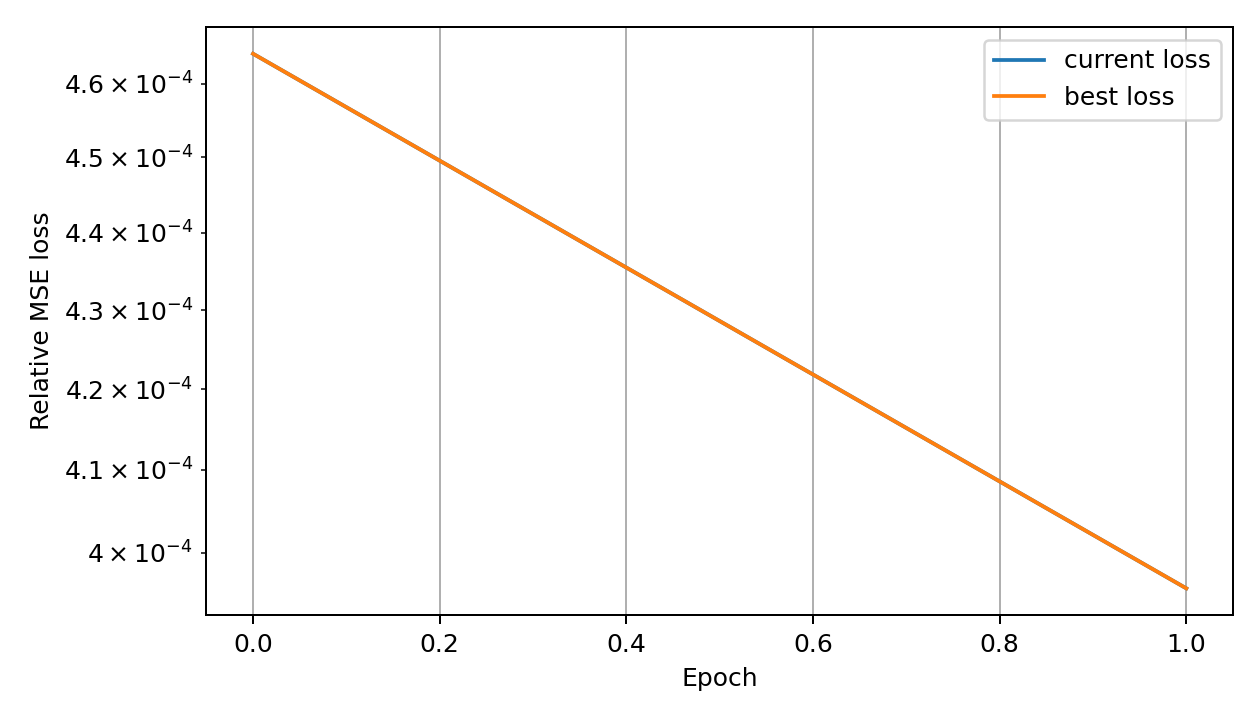

Data behind this chart, as committed beside it:
global_epoch, phase_epoch, phase, loss, best_loss, lr
0, 0, adam, 0.0004641, 0.0004641, 2.980000000000002e-05
1, 0, lbfgs, 0.0003958, 0.0003958, 0.0005
